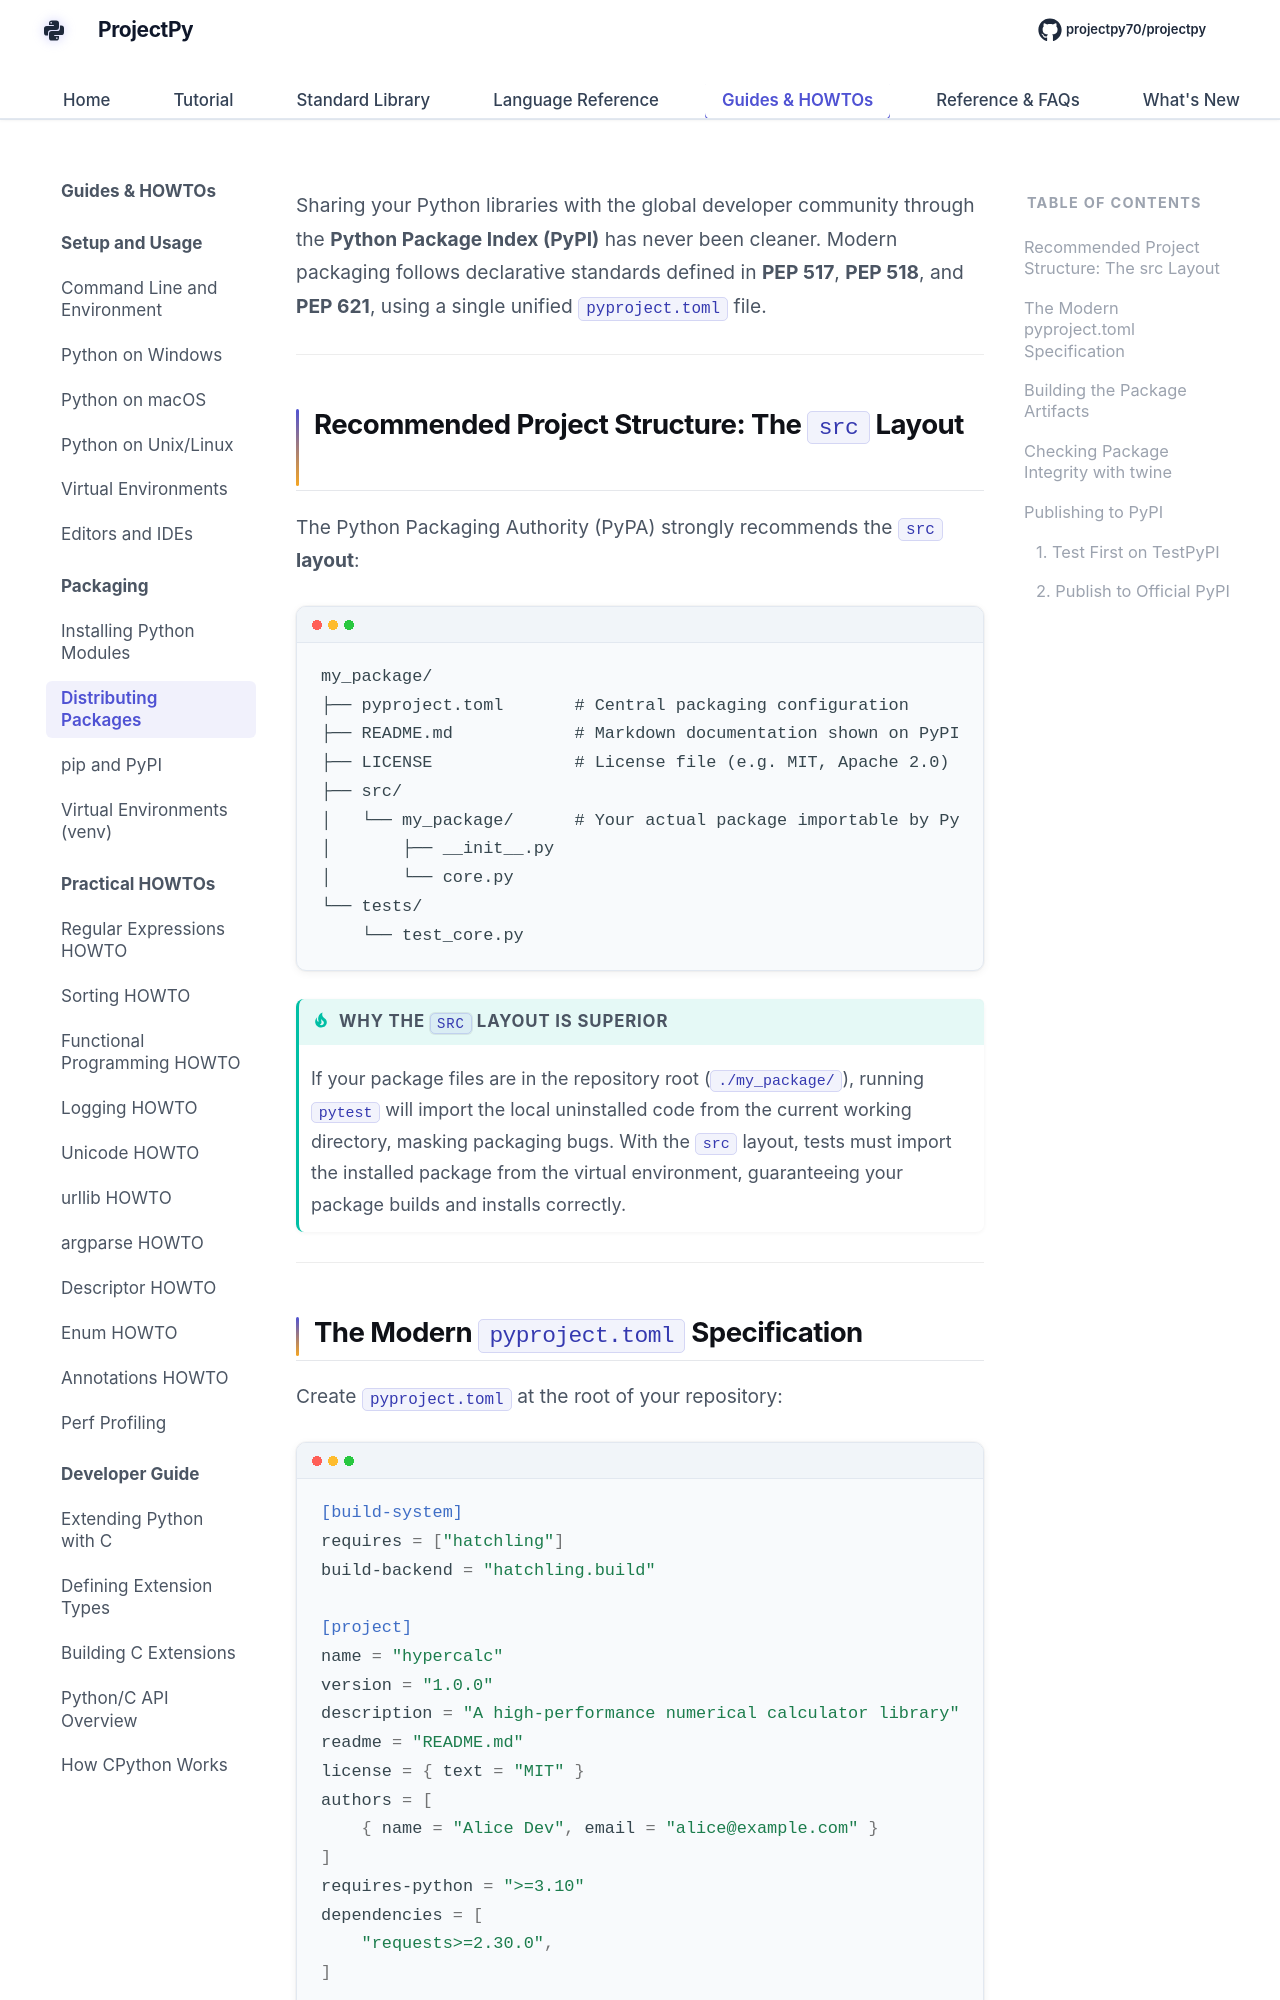

repository: Sdas2003810/projectpy · page: packaging/distributing-packages/index.html · generator: mkdocs

# Distributing & Publishing Packages

Sharing your Python libraries with the global developer community through the **Python Package Index (PyPI)** has never been cleaner. Modern packaging follows declarative standards defined in **PEP 517**, **PEP 518**, and **PEP 621**, using a single unified `pyproject.toml` file.

---

## Recommended Project Structure: The `src` Layout

The Python Packaging Authority (PyPA) strongly recommends the **`src` layout**:

```
my_package/
├── pyproject.toml       # Central packaging configuration
├── README.md            # Markdown documentation shown on PyPI
├── LICENSE              # License file (e.g. MIT, Apache 2.0)
├── src/
│   └── my_package/      # Your actual package importable by Python
│       ├── __init__.py
│       └── core.py
└── tests/
    └── test_core.py
```

!!! tip "Why the `src` Layout is Superior"
    If your package files are in the repository root (`./my_package/`), running `pytest` will import the local uninstalled code from the current working directory, masking packaging bugs. With the `src` layout, tests must import the installed package from the virtual environment, guaranteeing your package builds and installs correctly.

---
